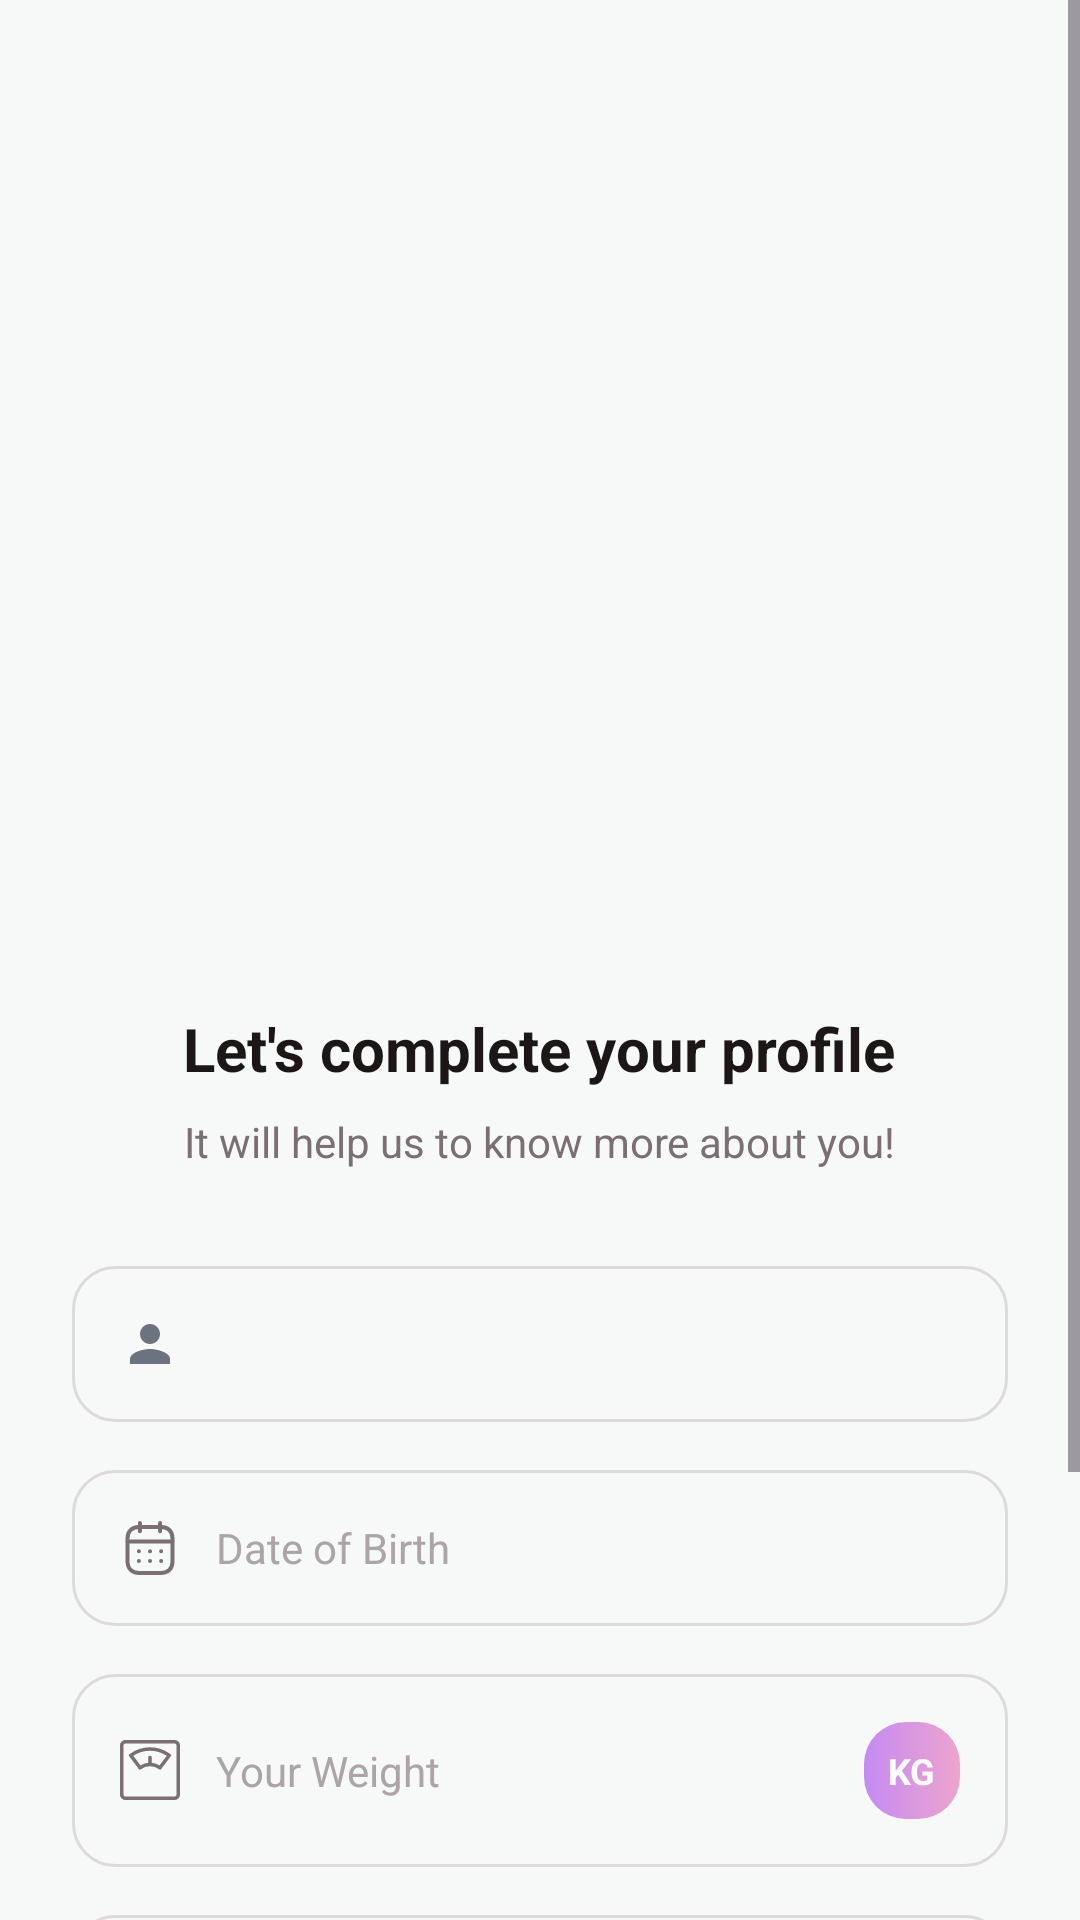

Write the Android layout XML for this screen, with the resource values it uses.
<!-- AndroidManifest.xml: application theme Theme.FitnestX -->
<!-- res/layout/activity_user_survey.xml -->
<?xml version="1.0" encoding="utf-8"?>
<ScrollView xmlns:android="http://schemas.android.com/apk/res/android"
    xmlns:app="http://schemas.android.com/apk/res-auto"
    android:layout_width="match_parent"
    android:layout_height="match_parent"
    android:background="#F7F8F8"
    android:fillViewport="true">

    <LinearLayout
        android:layout_width="match_parent"
        android:layout_height="wrap_content"
        android:orientation="vertical"
        android:padding="24dp">

        
        <ImageView
            android:layout_width="280dp"
            android:layout_height="280dp"
            android:layout_gravity="center"
            android:layout_marginBottom="32dp"
            android:src="@drawable/image_survey"
            android:scaleType="centerInside" />

        
        <TextView
            android:layout_width="wrap_content"
            android:layout_height="wrap_content"
            android:layout_gravity="center"
            android:text="Let's complete your profile"
            android:textColor="#1D1617"
            android:textSize="20sp"
            android:textStyle="bold"
            android:layout_marginBottom="8dp" />

        
        <TextView
            android:layout_width="wrap_content"
            android:layout_height="wrap_content"
            android:layout_gravity="center"
            android:text="It will help us to know more about you!"
            android:textColor="#7B6F72"
            android:textSize="14sp"
            android:layout_marginBottom="32dp" />

        
        <LinearLayout
            android:layout_width="match_parent"
            android:layout_height="wrap_content"
            android:orientation="horizontal"
            android:gravity="center_vertical"
            android:background="@drawable/input_background"
            android:padding="16dp"
            android:layout_marginBottom="16dp">

            <ImageView
                android:layout_width="20dp"
                android:layout_height="20dp"
                android:src="@drawable/ic_profile"
                android:layout_marginEnd="12dp" />

            <Spinner
                android:id="@+id/spinner_gender"
                android:layout_width="0dp"
                android:layout_height="wrap_content"
                android:layout_weight="1"
                android:background="@android:color/transparent"
                android:prompt="@string/choose_gender" />

        </LinearLayout>

        
        <LinearLayout
            android:id="@+id/layout_date_birth"
            android:layout_width="match_parent"
            android:layout_height="wrap_content"
            android:orientation="horizontal"
            android:gravity="center_vertical"
            android:background="@drawable/input_background"
            android:padding="16dp"
            android:layout_marginBottom="16dp"
            android:clickable="true"
            android:focusable="true">

            <ImageView
                android:layout_width="20dp"
                android:layout_height="20dp"
                android:src="@drawable/ic_calendar"
                android:layout_marginEnd="12dp" />

            <TextView
                android:id="@+id/tv_date_birth"
                android:layout_width="0dp"
                android:layout_height="wrap_content"
                android:layout_weight="1"
                android:text="Date of Birth"
                android:textColor="#ADA4A5"
                android:textSize="14sp" />

        </LinearLayout>

        
        <LinearLayout
            android:layout_width="match_parent"
            android:layout_height="wrap_content"
            android:orientation="horizontal"
            android:gravity="center_vertical"
            android:background="@drawable/input_background"
            android:padding="16dp"
            android:layout_marginBottom="16dp">

            <ImageView
                android:layout_width="20dp"
                android:layout_height="20dp"
                android:src="@drawable/ic_weight"
                android:layout_marginEnd="12dp" />

            <EditText
                android:id="@+id/et_weight"
                android:layout_width="0dp"
                android:layout_height="wrap_content"
                android:layout_weight="1"
                android:background="@android:color/transparent"
                android:hint="Your Weight"
                android:textColorHint="#ADA4A5"
                android:textColor="#1D1617"
                android:textSize="14sp"
                android:inputType="numberDecimal" />

            <TextView
                android:layout_width="wrap_content"
                android:layout_height="wrap_content"
                android:text="KG"
                android:textColor="@android:color/white"
                android:textSize="12sp"
                android:textStyle="bold"
                android:background="@drawable/unit_background"
                android:padding="8dp"
                android:layout_marginStart="8dp" />

        </LinearLayout>

        
        <LinearLayout
            android:layout_width="match_parent"
            android:layout_height="wrap_content"
            android:orientation="horizontal"
            android:gravity="center_vertical"
            android:background="@drawable/input_background"
            android:padding="16dp"
            android:layout_marginBottom="32dp">

            <ImageView
                android:layout_width="20dp"
                android:layout_height="20dp"
                android:src="@drawable/ic_height"
                android:layout_marginEnd="12dp" />

            <EditText
                android:id="@+id/et_height"
                android:layout_width="0dp"
                android:layout_height="wrap_content"
                android:layout_weight="1"
                android:background="@android:color/transparent"
                android:hint="Your Height"
                android:textColorHint="#ADA4A5"
                android:textColor="#1D1617"
                android:textSize="14sp"
                android:inputType="numberDecimal" />

            <TextView
                android:layout_width="wrap_content"
                android:layout_height="wrap_content"
                android:text="CM"
                android:textColor="@android:color/white"
                android:textSize="12sp"
                android:textStyle="bold"
                android:background="@drawable/unit_background"
                android:padding="8dp"
                android:layout_marginStart="8dp" />

        </LinearLayout>

        
        <Button
            android:id="@+id/btn_next"
            android:layout_width="match_parent"
            android:layout_height="60dp"
            android:text="Next >"
            android:textColor="@android:color/white"
            android:textSize="16sp"
            android:textStyle="bold"
            android:background="@drawable/bg_login_button"
            android:layout_marginTop="16dp" />

    </LinearLayout>

</ScrollView>
<!-- resources referenced by this layout -->
<resources>
  <!-- drawable bg_login_button (drawable) -->
  <?xml version="1.0" encoding="utf-8"?>
  <shape xmlns:android="http://schemas.android.com/apk/res/android">
      <gradient
          android:angle="0"
          android:startColor="#92A3FD"
          android:endColor="#9DCEFF" />
      <corners android:radius="30dp" />
  </shape>
  <!-- drawable ic_calendar: vector/xml drawable (drawable, 2559 chars, omitted) -->
  <!-- drawable ic_height (drawable) -->
  <vector xmlns:android="http://schemas.android.com/apk/res/android"
      android:width="18dp"
      android:height="18dp"
      android:viewportWidth="18"
      android:viewportHeight="18">
    <path
        android:pathData="M12.63,15.123V4.91"
        android:strokeLineJoin="round"
        android:strokeWidth="1.2"
        android:fillColor="#00000000"
        android:strokeColor="#7B6F72"
        android:strokeLineCap="round"/>
    <path
        android:pathData="M15.688,12.051L12.629,15.124L9.571,12.051"
        android:strokeLineJoin="round"
        android:strokeWidth="1.2"
        android:fillColor="#00000000"
        android:strokeColor="#7B6F72"
        android:strokeLineCap="round"/>
    <path
        android:pathData="M5.183,2.875V13.088"
        android:strokeLineJoin="round"
        android:strokeWidth="1.2"
        android:fillColor="#00000000"
        android:strokeColor="#7B6F72"
        android:strokeLineCap="round"/>
    <path
        android:pathData="M2.125,5.947L5.183,2.874L8.242,5.947"
        android:strokeLineJoin="round"
        android:strokeWidth="1.2"
        android:fillColor="#00000000"
        android:strokeColor="#7B6F72"
        android:strokeLineCap="round"/>
  </vector>
  <!-- drawable ic_profile (drawable) -->
  <vector xmlns:android="http://schemas.android.com/apk/res/android"
      android:width="24dp"
      android:height="24dp"
      android:viewportWidth="24"
      android:viewportHeight="24">
      <path
          android:fillColor="@color/icon_color"
          android:pathData="M12,12c2.21,0 4,-1.79 4,-4s-1.79,-4 -4,-4 -4,1.79 -4,4 1.79,4 4,4zm0,2c-2.67,0 -8,1.34 -8,4v2h16v-2c0,-2.66 -5.33,-4 -8,-4z" />
  </vector>
  <!-- drawable ic_weight: vector/xml drawable (drawable, 2139 chars, omitted) -->
  <!-- drawable input_background (drawable) -->
  <?xml version="1.0" encoding="utf-8"?>
  <shape xmlns:android="http://schemas.android.com/apk/res/android"
      android:shape="rectangle">
      <solid android:color="#F7F8F8" />
      <corners android:radius="14dp" />
      <stroke android:width="1dp" android:color="#DDDADA" />
  </shape>
  <!-- drawable unit_background (drawable) -->
  <?xml version="1.0" encoding="utf-8"?>
  <shape xmlns:android="http://schemas.android.com/apk/res/android"
      android:shape="rectangle">
      <gradient
          android:angle="0"
          android:startColor="#C58BF2"
          android:endColor="#EEA4CE" />
      <corners android:radius="14dp" />
  </shape>
  <string name="choose_gender">Choose Gender</string>
  <style name="Theme.FitnestX" parent="Base.Theme.FitnestX" />
  <color name="icon_color">#6B7280</color>
  <style name="Base.Theme.FitnestX" parent="Theme.Material3.DayNight.NoActionBar">
          
          
      </style>
</resources>
